Run: headless pygame with SDL's dummy video driver; simulated clock (each Clock.tick advances the game by its frame time, no real sleeping); random seed 0; keys injected as events and as key.get_pressed() state; no mouse input.
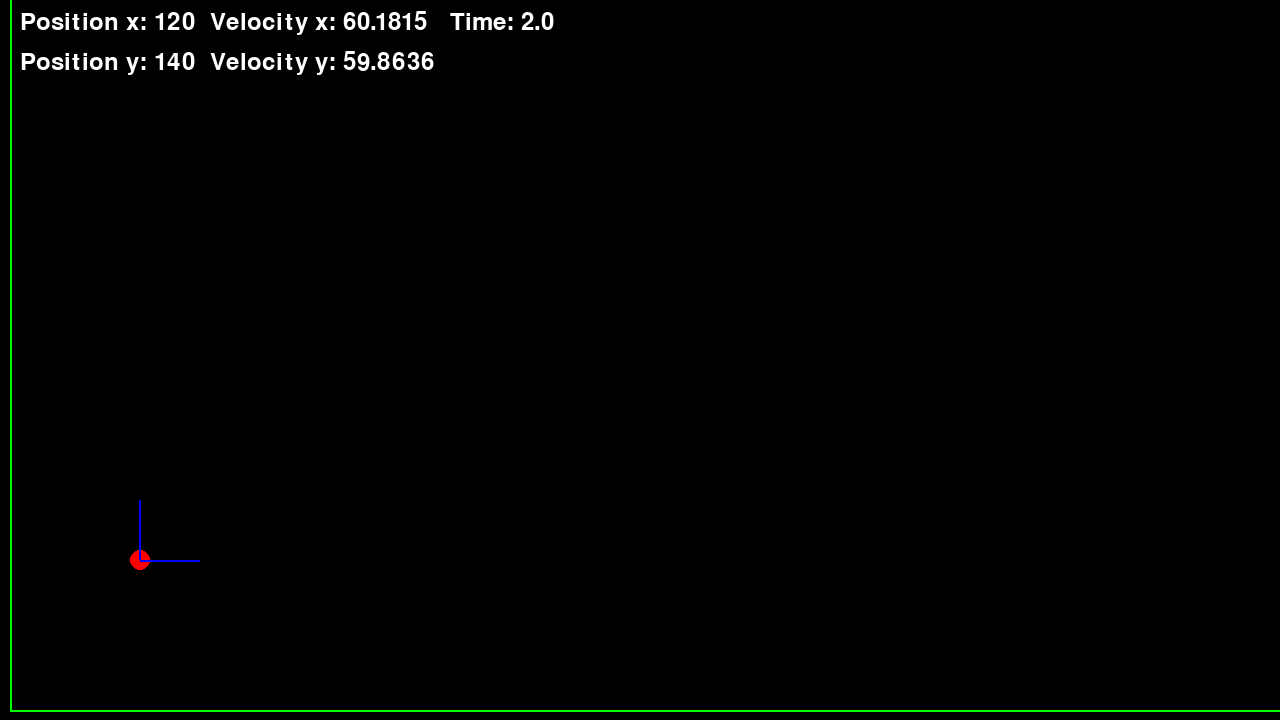
Frame 1 of 4 · flips 1–60 · no input
Frame 2 of 4 · flips 61–180 · tapped SPACE, RETURN · held RIGHT (→), D · screen unchanged from frame 1, image omitted
Frame 3 of 4 · flips 181–300 · held DOWN (↓), S · screen unchanged from frame 2, image omitted
Frame 4 of 4 · flips 301–420 · held LEFT (←), A, UP (↑), W · screen unchanged from frame 3, image omitted

The pygame program that drew these frames:

import pygame
import math

WIDTH = 1280
HEIGHT = 720
FPS = 30

'''
    Parabolic movement equation:
    r(t) = ( x_0 + v_0x(t) )i + ( -(g(t)^2)/2 + v_0yt + y_0 )j
    x(t) = x_0 + v_0x(t)
    y(t) = y_0 + v_0yt - (g(t)^2)/2
'''

def time_generator(start, end, step):
    numbers = []
    while start < end:
        numbers.append(start)
        start += step
    return numbers

class Particle(pygame.sprite.Sprite):
    def __init__(self):
        super().__init__()
        # Position
        self.rect = pygame.Rect(10, HEIGHT-30, 20, 20)
        self.image = pygame.Surface((50,50), pygame.SRCALPHA)
        pygame.draw.circle(self.image, (255, 0, 0), (10, 10), 10)
        self.initial_velocity = 100
        self.initial_angle = 53
        self.gravity = 10
        self.x_initial = 10
        self.y_initial = HEIGHT - 30
        self.time_elapsed = 0

    def flight_time(self, initial_velocity, initial_angle, gravity):
        theta = math.radians(initial_angle)
        time = ( 2 * initial_velocity * math.sin(theta) ) / gravity
        return time

    def update(self):
        initial_angle = math.radians(self.initial_angle)
        initial_velocity_x = self.initial_velocity * math.cos(initial_angle)
        initial_velocity_y = self.initial_velocity * math.sin(initial_angle)
        self.time_elapsed += 1 /FPS

        if self.time_elapsed > self.flight_time(self.initial_velocity, self.initial_angle, self.gravity):
            self.time_elapsed = 0
        '''
            x(t) = x_0 + v_0x(t)
            y(t) = y_0 + v_0yt - (g(t)^2)/2
        '''
        self.rect.x = self.x_initial + initial_velocity_x * self.time_elapsed
        self.rect.y = self.y_initial - (initial_velocity_y * self.time_elapsed - 0.5 * self.gravity * self.time_elapsed**2)
        if self.rect.left > WIDTH:
            self.rect.right = 30
            self.rect.bottom = HEIGHT - 10


class VelocityX(pygame.sprite.Sprite):
    def __init__(self):
        super().__init__()
        self.image = pygame.Surface((30, 60), pygame.SRCALPHA)
        pygame.draw.line(self.image, (0, 0, 255), (15, 60), (15, 0), 2)
        self.rect = self.image.get_rect()
        self.initial_velocity = 100
        self.initial_angle = 53
        self.gravity = 10
        self.x_initial = 4
        self.y_initial = HEIGHT - 80
        self.time_elapsed = 0
    
    def flight_time(self, initial_velocity, initial_angle, gravity):
        theta = math.radians(initial_angle)
        time = ( 2 * initial_velocity * math.sin(theta) ) / gravity
        return time

    def update(self):
        initial_angle = math.radians(self.initial_angle)
        initial_velocity_x = self.initial_velocity * math.cos(initial_angle)
        initial_velocity_y = self.initial_velocity * math.sin(initial_angle)
        self.time_elapsed += 1 /FPS

        if self.time_elapsed > self.flight_time(self.initial_velocity, self.initial_angle, self.gravity):
            self.time_elapsed = 0
        self.rect.x = self.x_initial + initial_velocity_x * self.time_elapsed
        self.rect.y = self.y_initial - (initial_velocity_y * self.time_elapsed - 0.5 * self.gravity * self.time_elapsed**2)
        if self.rect.left > WIDTH:
            self.rect.right = 30
            self.rect.bottom = HEIGHT - 10


class VelocityY(pygame.sprite.Sprite):
    def __init__(self):
        super().__init__()
        self.image = pygame.Surface((60,30), pygame.SRCALPHA)
        pygame.draw.line(self.image, (0, 0, 255), (0, 15), (60, 15), 2)
        self.rect = self.image.get_rect()
        self.initial_velocity = 100
        self.initial_angle = 53
        self.gravity = 10
        self.x_initial = 20
        self.y_initial = HEIGHT - 35
        self.time_elapsed = 0
    
    def flight_time(self, initial_velocity, initial_angle, gravity):
        theta = math.radians(initial_angle)
        time = ( 2 * initial_velocity * math.sin(theta) ) / gravity
        return time

    def update(self):
        initial_angle = math.radians(self.initial_angle)
        initial_velocity_x = self.initial_velocity * math.cos(initial_angle)
        initial_velocity_y = self.initial_velocity * math.sin(initial_angle)
        self.time_elapsed += 1 /FPS

        if self.time_elapsed > self.flight_time(self.initial_velocity, self.initial_angle, self.gravity):
            self.time_elapsed = 0
        self.rect.x = self.x_initial + initial_velocity_x * self.time_elapsed
        self.rect.y = self.y_initial - (initial_velocity_y * self.time_elapsed - 0.5 * self.gravity * self.time_elapsed**2)
        if self.rect.left > WIDTH:
            self.rect.right = 30
            self.rect.bottom = HEIGHT - 10

pygame.init()

font = pygame.font.Font(None, 36)
text_color = (255, 255, 255)
screen = pygame.display.set_mode((WIDTH, HEIGHT))
pygame.display.set_caption('Parabolic movement')
clock = pygame.time.Clock()
running = True
paused = False
sprites = pygame.sprite.Group()
particle = Particle()
velocity_x = VelocityX()
velocity_y = VelocityY()
sprites.add(particle)
sprites.add(velocity_x)
sprites.add(velocity_y)

while running:
    clock.tick(FPS)
    for event in pygame.event.get():
        if event.type == pygame.QUIT:
            running = False
        elif event.type == pygame.KEYDOWN:
            if event.key == pygame.K_RETURN:
                paused = not paused
    if not paused:
        sprites.update()
    screen.fill('black')
    sprites.draw(screen)
    pygame.draw.line(screen, 'green', (10, HEIGHT-10),(WIDTH, HEIGHT-10),2)
    pygame.draw.line(screen, 'green', (10, HEIGHT-10), (10, 0), 2)

    position_x_text = 'Position x: %s' % ( particle.rect.x - 10 )
    position_y_text = 'Position y: %s' % ( 690 - particle.rect.y)

    text_surface = font.render(position_x_text, True, text_color)
    screen.blit(text_surface, (20, 10))
    text_surface = font.render(position_y_text, True, text_color)
    screen.blit(text_surface, (20, 50))

    velocity_x_text = 'Velocity x: %s' % ( round( velocity_x.initial_velocity * math.cos(math.radians(velocity_x.initial_angle)), 4 ) )
    velocity_y_text = 'Velocity y: %s' % ( round( velocity_y.initial_velocity * math.sin(math.radians(velocity_y.initial_angle)) - velocity_y.gravity * velocity_y.time_elapsed, 4 ) )

    text_surface = font.render(velocity_x_text, True, text_color)
    screen.blit(text_surface, (210, 10))
    text_surface = font.render(velocity_y_text, True, text_color)
    screen.blit(text_surface, (210, 50))

    time_text = 'Time: %s' % ( round( particle.time_elapsed, 2 ) )

    text_surface = font.render(time_text, True, text_color)
    screen.blit(text_surface, (450, 10))

    screen.blit(velocity_x.image, velocity_x.rect.topleft)
    screen.blit(velocity_y.image, velocity_y.rect.topleft)
    pygame.display.flip()
pygame.quit()
